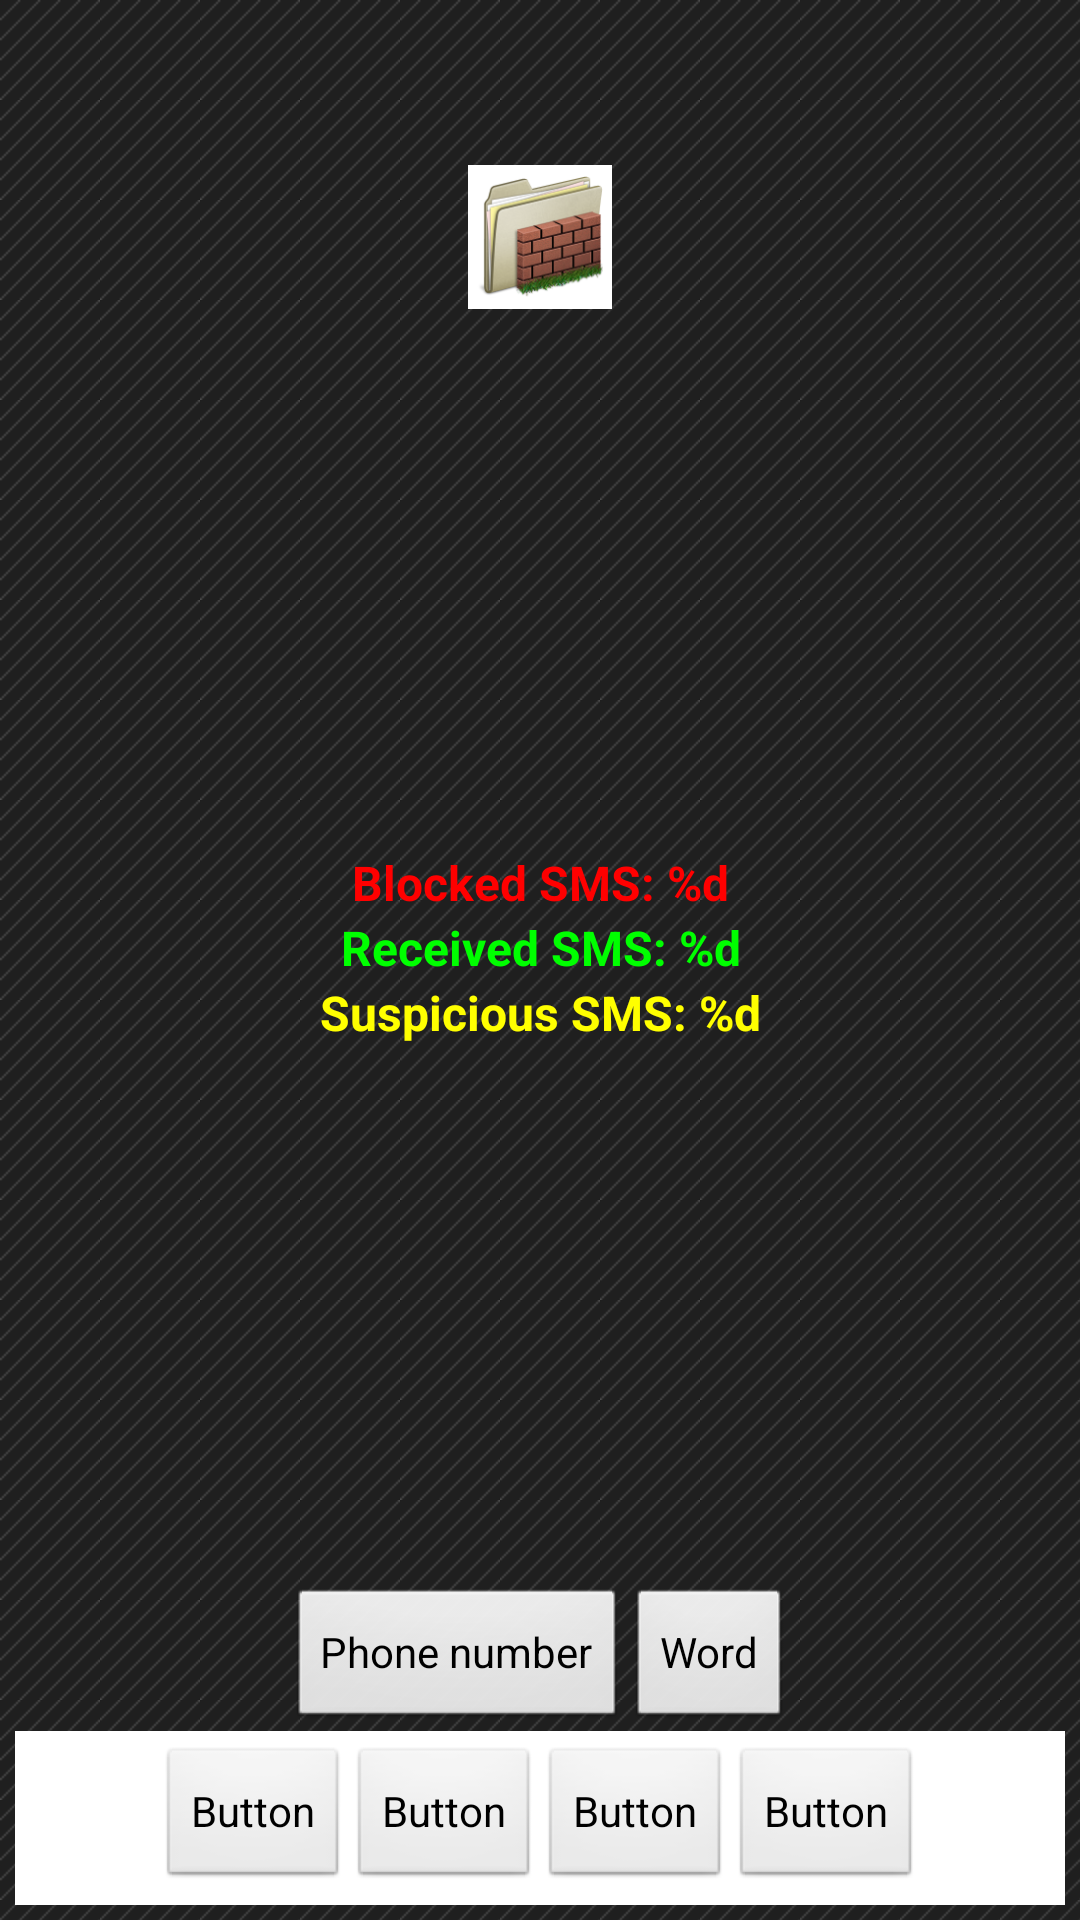

Produce the Android XML layout that renders to this screen, including the resource entries it uses.
<!-- AndroidManifest.xml: application theme AppTheme -->
<!-- res/layout/activity_main.xml -->
<LinearLayout xmlns:android="http://schemas.android.com/apk/res/android"
    xmlns:tools="http://schemas.android.com/tools"
    android:layout_width="match_parent"
    android:layout_height="match_parent"
    android:orientation="vertical"
    android:padding="5dp"
    tools:context="com.quazar.sms_firewall.activities.MainActivity" >

    <LinearLayout
        android:layout_width="match_parent"
        android:layout_height="wrap_content"
        android:layout_weight="1"
        android:orientation="vertical" >

        <ImageView
            android:id="@+id/logo"
            android:layout_width="wrap_content"
            android:layout_height="wrap_content"
            android:layout_gravity="center_horizontal"
            android:layout_marginTop="50dp"
            android:background="#fff"
            android:src="@drawable/ic_launcher" />

        <LinearLayout
            android:id="@+id/stats"
            android:layout_width="match_parent"
            android:layout_height="wrap_content"
            android:layout_gravity="center"
            android:layout_margin="30dp"
            android:layout_weight="1"
            android:gravity="center"
            android:orientation="vertical" >

            <TextView
                android:id="@+id/stat_blocked"
                android:layout_width="fill_parent"
                android:layout_height="wrap_content"
                android:layout_gravity="center_horizontal"
                android:gravity="center_horizontal"
                android:text="@string/stat_blocked"
                android:textAppearance="?android:attr/textAppearance"
                android:textColor="#f00"
                android:textStyle="bold"
                android:typeface="sans" />

            <TextView
                android:id="@+id/stat_recieved"
                android:layout_width="fill_parent"
                android:layout_height="wrap_content"
                android:layout_gravity="center_horizontal"
                android:gravity="center_horizontal"
                android:text="@string/stat_recieved"
                android:textAppearance="?android:attr/textAppearance"
                android:textColor="#0f0"
                android:textStyle="bold"
                android:typeface="sans" />

            <TextView
                android:id="@+id/stat_suspicious"
                android:layout_width="fill_parent"
                android:layout_height="wrap_content"
                android:gravity="center_horizontal"
                android:text="@string/stat_suspicious"
                android:textAppearance="?android:attr/textAppearance"
                android:textColor="#ff0"
                android:textStyle="bold"
                android:typeface="sans" />

        </LinearLayout>

        <LinearLayout
            android:id="@+id/fast_access"
            android:layout_width="match_parent"
            android:layout_height="wrap_content"
            android:baselineAligned="true"
            android:gravity="center_horizontal"
            android:orientation="horizontal" >

            <Button
                android:id="@+id/fast_phone_number"
                android:layout_width="wrap_content"
                android:layout_height="wrap_content"
                android:text="@string/phone_number"
                android:onClick="onPhoneNumberClick" 
                />

            <Button
                android:id="@+id/button2"
                android:layout_width="wrap_content"
                android:layout_height="wrap_content"
                android:text="@string/word" />
        </LinearLayout>

    </LinearLayout>

    <LinearLayout
        android:id="@+id/nav_panel"
        android:layout_width="match_parent"
        android:layout_height="wrap_content"
        android:layout_gravity="center_horizontal"
        android:background="#fff"
        android:gravity="center_horizontal"
        android:orientation="horizontal"
        android:padding="5dp" >

        <Button
            android:id="@+id/button3"
            android:layout_width="wrap_content"
            android:layout_height="wrap_content"
            android:text="Button" />

        <Button
            android:id="@+id/button4"
            android:layout_width="wrap_content"
            android:layout_height="wrap_content"
            android:text="Button" />

        <Button
            android:id="@+id/button5"
            android:layout_width="wrap_content"
            android:layout_height="wrap_content"
            android:text="Button" />

        <Button
            android:id="@+id/button6"
            android:layout_width="wrap_content"
            android:layout_height="wrap_content"
            android:text="Button" />

    </LinearLayout>

</LinearLayout>
<!-- resources referenced by this layout -->
<resources>
  <!-- drawable ic_launcher: png bitmap (drawable-hdpi, 9433 bytes) -->
  <string name="phone_number">Phone number</string>
  <string name="stat_blocked">Blocked SMS: %d</string>
  <string name="stat_recieved">Received SMS: %d</string>
  <string name="stat_suspicious">Suspicious SMS: %d</string>
  <string name="word">Word</string>
  <style name="AppTheme" parent="android:Theme">
          <item name="android:windowBackground">@drawable/activity_background</item>
          <item name="android:windowNoTitle">true</item>
      </style>
  <!-- drawable activity_background (drawable-hdpi) -->
  <?xml version="1.0" encoding="utf-8"?>
  <bitmap xmlns:android="http://schemas.android.com/apk/res/android"
      android:src="@drawable/activity_background_img"
      android:tileMode="repeat" />
  <!-- drawable activity_background_img: png bitmap (drawable-hdpi, 62975 bytes) -->
</resources>
